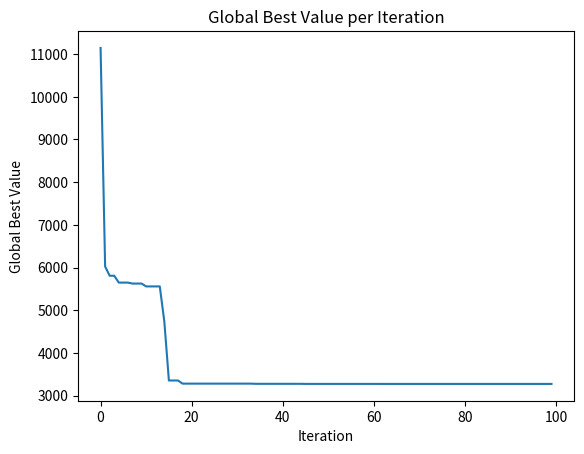

Write Python code to recreate this figure.
import random
import math
import matplotlib.pyplot as plt

#設定particle數、iteration代數
n_p = 200
i_p = 100
x_min = 0.5
x_max = 50
y_min = 10
y_max = 200
w = 0.729
c1 = 1.49445
c2 = 1.49445
s_a = 14000
P = 50000
L = 500
l = 100
n = 4

swarm = []

def initial_random():
    result_x = random.uniform(x_min, x_max)
    result_y = random.uniform(y_min, y_max)
    return result_x, result_y

#更新now_x, now_y, pbest_x, pbest_y, pbest_value
#v_x, v_y尚未改動
#swarm的list內有對應每個particle的inner list[now_x, now_y, v_x, v_y, pbest_x, best_y, pbest_value]
def fitness(swarm):
    new_swarm = []
    for i in swarm:
        start_x = i[0]
        start_y = i[1]
        v_x = i[2]
        v_y = i[3]
        v_percent = 0.1
        now_x = start_x
        now_y = start_y
        pbest_candidate = []
        if v_x == 0 and v_y == 0:
            new_particle = []
            after = now_x * now_y * l
            s = 6 * P * (L - n * l) / ((now_y ** 2) * now_x)
            if s > s_a:
                now_x = 50
                now_y = 200
                after = now_x * now_y * l
            new_particle.append(now_x)
            new_particle.append(now_y)
            new_particle.append(0)
            new_particle.append(0)
            new_particle.append(now_x)
            new_particle.append(now_y)
            new_particle.append(after)
        elif v_x > 0:
            for b in range(10):
                value = []
                value.append(now_x)
                value.append(now_y)
                after = now_x * now_y * l
                s = 6 * P * (L - n * l) / ((now_y ** 2) * now_x)
                if s > s_a:
                    now_x = 50
                    now_y = 200
                    after = now_x * now_y * l
                value.append(after)
                now_x += v_percent * v_x
                now_y += v_percent * v_y
                pbest_candidate.append(value)
                if now_x < x_min or now_y < y_min:
                    break
            now_x = now_x - v_percent * v_x
            now_y = now_y - v_percent * v_y
            smallest_third_item = min(pbest_candidate, key=lambda x: x[2])[2]
            new = [x for x in pbest_candidate if x[2] == smallest_third_item]
            pbest_x = new[0][0]
            pbest_y = new[0][1]
            pbest_value = new[0][2]
            new_particle = []
            if pbest_value < i[6]:
                new_particle.append(now_x)
                new_particle.append(now_y)
                new_particle.append(v_x)
                new_particle.append(v_y)
                new_particle.append(pbest_x)
                new_particle.append(pbest_y)
                new_particle.append(pbest_value)
            else:
                new_particle.append(now_x)
                new_particle.append(now_y)
                new_particle.append(v_x)
                new_particle.append(v_y)
                new_particle.append(i[4])
                new_particle.append(i[5])
                new_particle.append(i[6])
        else:
            for c in range(10):
                value = []
                value.append(now_x)
                value.append(now_y)
                after = now_x * now_y * l
                s = 6 * P * (L - n * l) / ((now_y ** 2) * now_x)
                if s > s_a:
                    now_x = 50
                    now_y = 200
                    after = now_x * now_y * l
                value.append(after)
                now_x += v_percent * v_x
                now_y += v_percent * v_y
                pbest_candidate.append(value)
                if now_x < x_min or now_y < y_min:
                    break
            now_x = now_x - v_percent * v_x
            now_y = now_y - v_percent * v_y
            smallest_third_item = min(pbest_candidate, key=lambda x: x[2])[2]
            new = [x for x in pbest_candidate if x[2] == smallest_third_item]
            pbest_x = new[0][0]
            pbest_y = new[0][1]
            pbest_value = new[0][2]
            new_particle = []
            if pbest_value < i[6]:
                new_particle.append(now_x)
                new_particle.append(now_y)
                new_particle.append(v_x)
                new_particle.append(v_y)
                new_particle.append(pbest_x)
                new_particle.append(pbest_y)
                new_particle.append(pbest_value)
            else:
                new_particle.append(now_x)
                new_particle.append(now_y)
                new_particle.append(v_x)
                new_particle.append(v_y)
                new_particle.append(i[4])
                new_particle.append(i[5])
                new_particle.append(i[6])
        new_swarm.append(new_particle)
    return new_swarm

#更新v_x, v_y
def velo(new_swarm):

    gbest_value = min(new_swarm, key=lambda x: x[6])[6]
    new = [x for x in new_swarm if x[6] == gbest_value]
    gbest_x = new[0][4]
    gbest_y = new[0][5]
    print('[', gbest_x, ',', gbest_y, ']:', gbest_value)
    for i in new_swarm:
        rand_p = random.random()
        rand_g = random.random()
        v_x = i[2] * w + c1 * rand_p * (i[4] - i[0]) + c2 * rand_g * (gbest_x - i[0])
        v_y = i[3] * w + c1 * rand_p * (i[5] - i[1]) + c2 * rand_g * (gbest_y - i[1])
        i[2] = v_x
        i[3] = v_y
    return new_swarm, gbest_value

#初始位置
for i in range(n_p):
    particle = []
    result_x, result_y = initial_random()
    particle.append(result_x)
    particle.append(result_y)
    v_x_initial = 0
    v_y_initial = 0
    particle.append(v_x_initial)
    particle.append(v_y_initial)
    particle.append(result_x)
    particle.append(result_y)
    particle.append(0)
    swarm.append(particle)
#print("original")
#print(swarm)



#iteration
gbest_list = []
for i in range(i_p):
    print(i + 1)
    swf = fitness(swarm)
    swv, gbest = velo(swf)
    gbest_list.append(gbest)
    swarm.clear()
    for i in swv:
        swarm.append(i)


plt.plot(gbest_list)
plt.title('Global Best Value per Iteration')
plt.xlabel('Iteration')
plt.ylabel('Global Best Value')
plt.show()